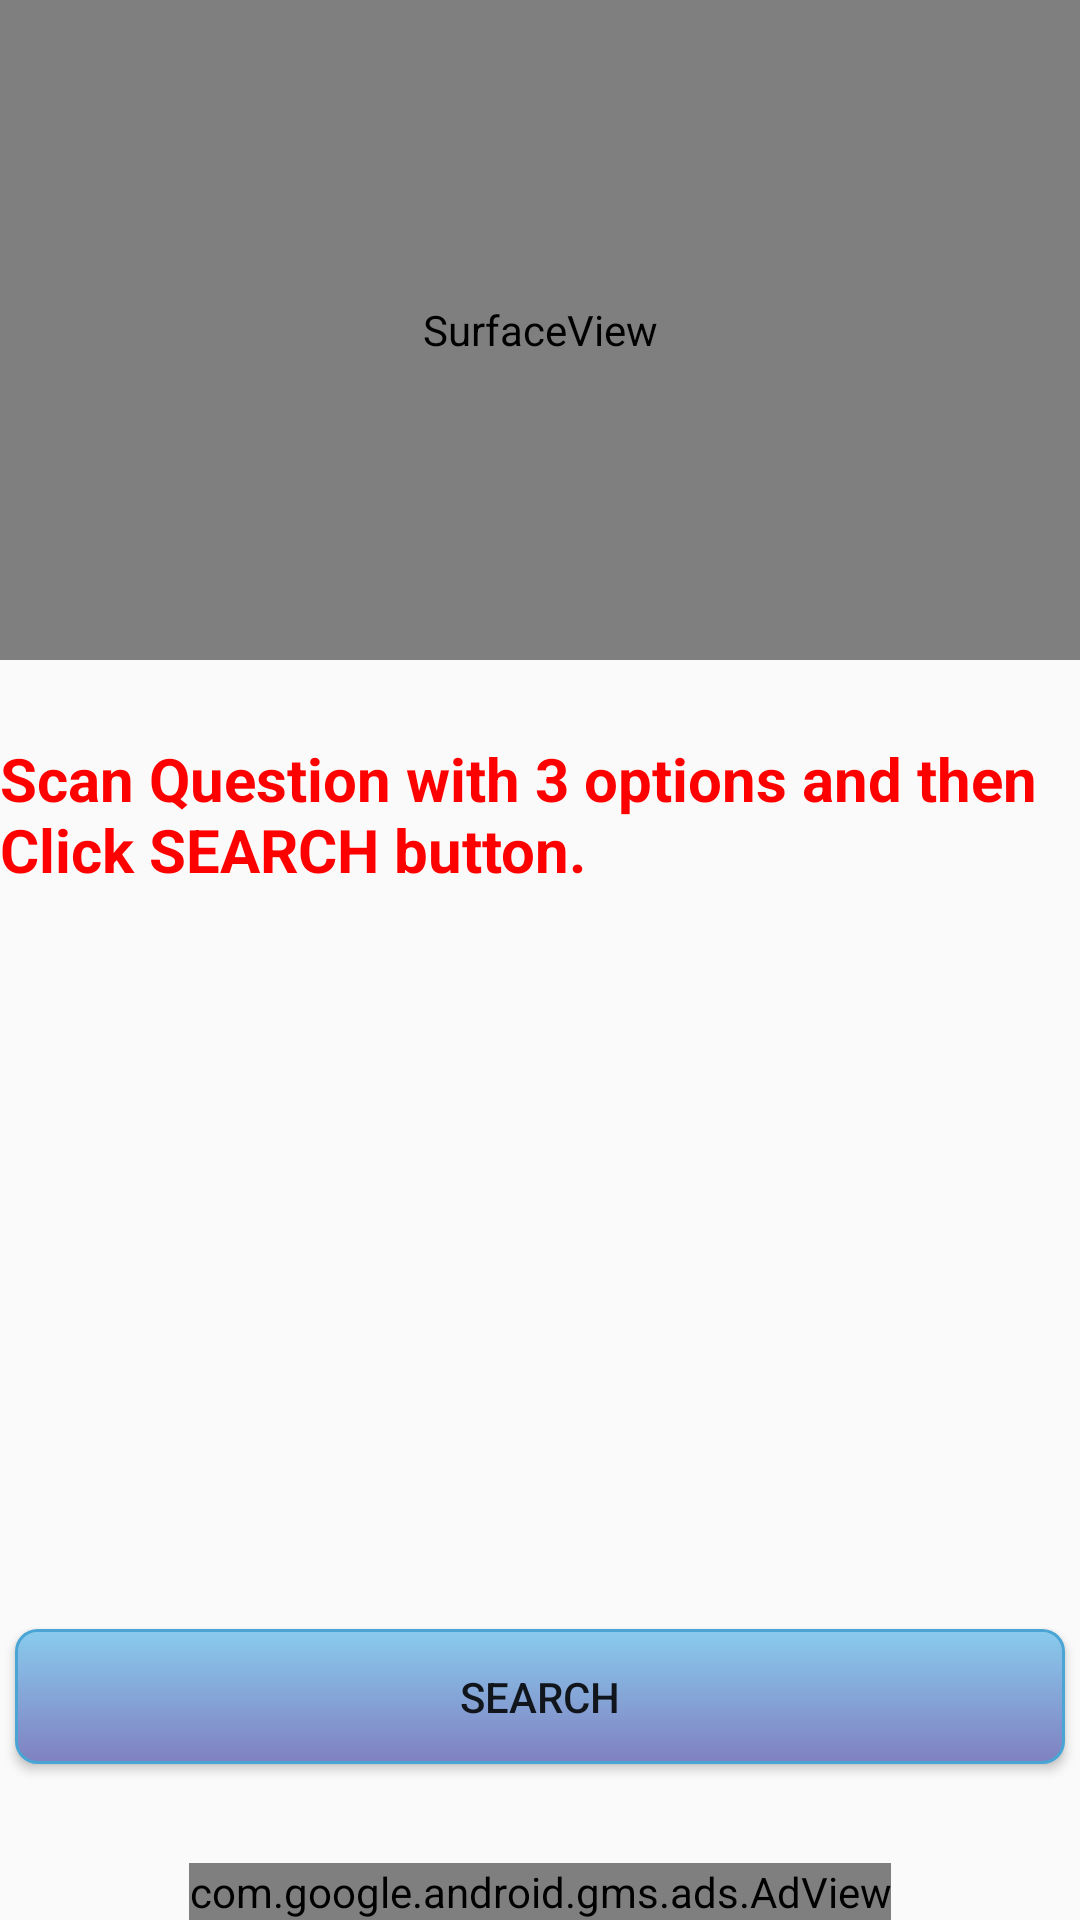

Write the Android layout XML for this screen, with the resource values it uses.
<!-- AndroidManifest.xml: application theme AppTheme -->
<!-- res/layout/fragment_starter.xml -->
<?xml version="1.0" encoding="utf-8"?>
<RelativeLayout xmlns:android="http://schemas.android.com/apk/res/android"
    xmlns:tools="http://schemas.android.com/tools"
    android:layout_width="match_parent"
    android:layout_height="match_parent"
    xmlns:ads="http://schemas.android.com/apk/res-auto"

    tools:context=".Starter">

    
    <SurfaceView

        android:id="@+id/surfaceView"
        android:layout_width="match_parent"
        android:layout_height="220dp"
        android:layout_alignParentStart="true"
        android:layout_alignParentTop="true" />


    <TextView
        android:id="@+id/question"
        android:layout_width="372dp"
        android:layout_height="wrap_content"
        android:layout_alignParentTop="true"
        android:layout_centerHorizontal="true"
        android:layout_marginTop="246dp"
        android:fontFamily="sans-serif"
        android:text="Scan Question with 3 options and then Click SEARCH button."
        android:textColor="#ff0000"
        android:textSize="20dp"
        android:textStyle="bold" />


    <Button
        android:id="@+id/button2"
        android:layout_width="350dp"
        android:layout_height="45dp"
        android:layout_alignParentBottom="true"
        android:layout_centerHorizontal="true"
        android:layout_marginBottom="52dp"
        android:background="@drawable/bg_background"
        android:text="SEARCH" />

    <com.google.android.gms.ads.AdView
        android:id="@+id/adView"
        android:layout_width="wrap_content"
        android:layout_height="wrap_content"
        android:layout_centerHorizontal="true"
        android:layout_alignParentBottom="true"
        ads:adSize="BANNER"
        ads:adUnitId="@string/banner_ad_unit_id">
    </com.google.android.gms.ads.AdView>

</RelativeLayout>
<!-- resources referenced by this layout -->
<resources>
  <!-- drawable bg_background (drawable) -->
  <?xml version="1.0" encoding="UTF-8"?>
  <selector xmlns:android="http://schemas.android.com/apk/res/android">
      <item android:state_pressed="true" >
          <shape>
              <solid
                  android:color="#004F81" />
              <stroke
                  android:width="1dp"
                  android:color="#222222" />
              <corners
                  android:radius="7dp" />
              <padding
                  android:left="10dp"
                  android:top="10dp"
                  android:right="10dp"
                  android:bottom="10dp" />
          </shape>
      </item>
      <item>
          <shape>
              <gradient
                  android:startColor="#89cbee"
                  android:endColor="#8080c0"
                  android:angle="270" />
              <stroke
                  android:width="1dp"
                  android:color="#4aa5d4" />
              <corners
                  android:radius="7dp" />
              <padding
                  android:left="10dp"
                  android:top="10dp"
                  android:right="10dp"
                  android:bottom="10dp" />
          </shape>
      </item>
  </selector>
  <string name="banner_ad_unit_id">ca-app-pub-3515524233608559/6034280372</string>
  <style name="AppTheme" parent="Theme.AppCompat.Light.NoActionBar">
          
          <item name="colorPrimary">@color/colorPrimary</item>
          <item name="colorPrimaryDark">@color/colorPrimaryDark</item>
          <item name="colorAccent">@color/colorAccent</item>
      </style>
  <color name="colorPrimary">#3F51B5</color>
  <color name="colorPrimaryDark">#303F9F</color>
  <color name="colorAccent">#FF4081</color>
</resources>
